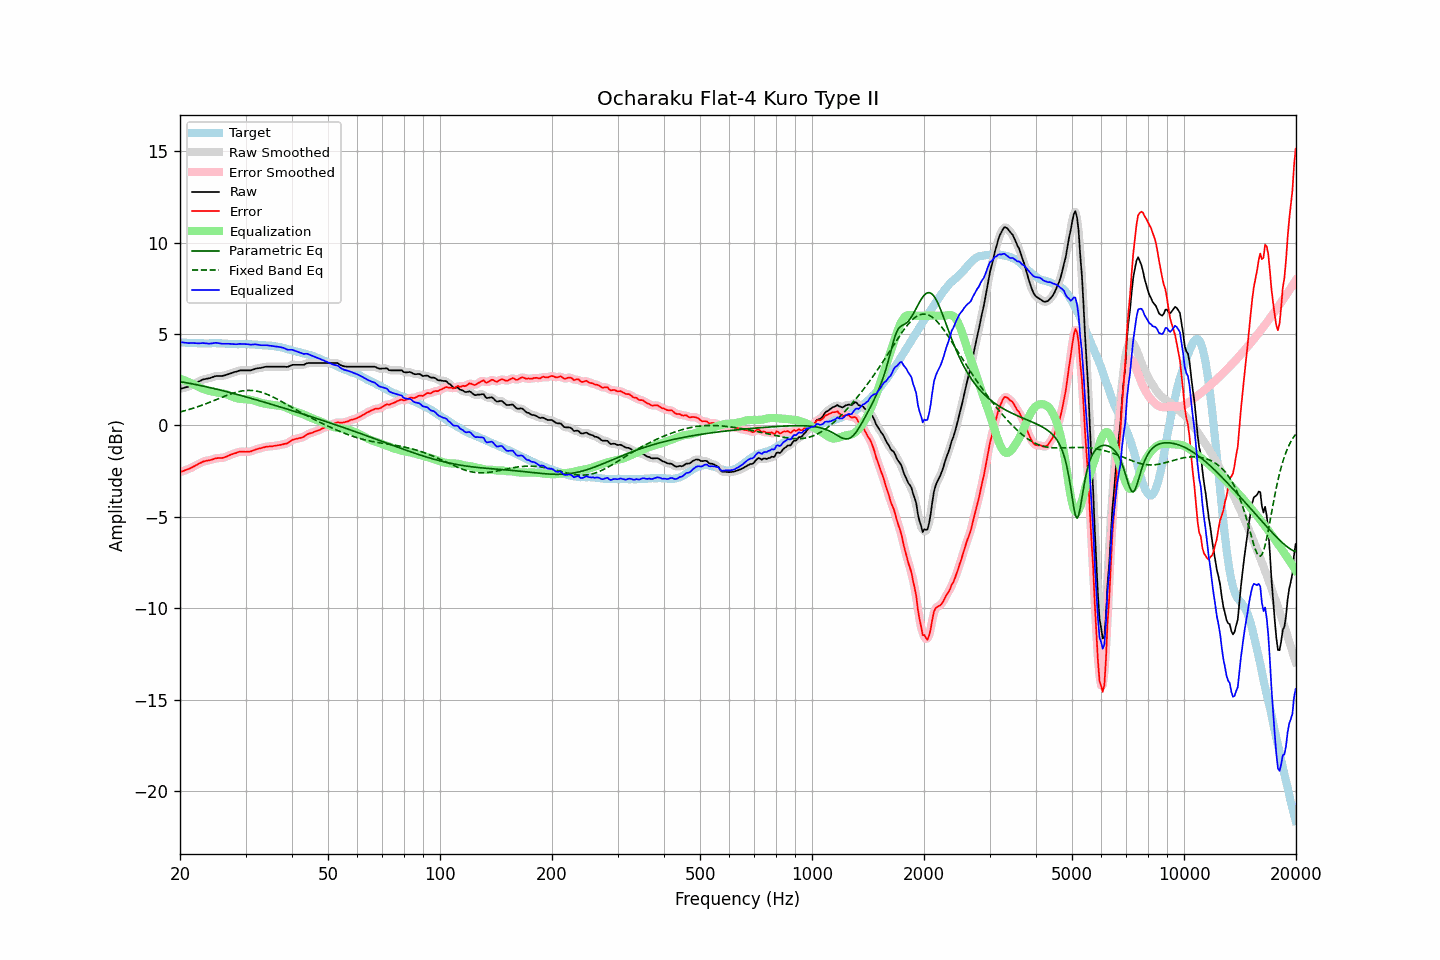

The data file committed next to this chart (first rows):
frequency, raw, error, smoothed, error_smoothed, equalization, parametric_eq, fixed_band_eq, equalized_raw, equalized_smoothed, target
20.00, 2.00, -2.55, 2.00, -2.55, 2.55, 2.40, 0.74, 4.56, 4.56, 4.55
20.20, 2.02, -2.52, 2.02, -2.52, 2.52, 2.38, 0.76, 4.55, 4.55, 4.54
20.40, 2.04, -2.50, 2.05, -2.49, 2.49, 2.37, 0.78, 4.54, 4.54, 4.54
20.61, 2.07, -2.46, 2.07, -2.46, 2.46, 2.35, 0.81, 4.53, 4.53, 4.53
20.81, 2.09, -2.43, 2.09, -2.43, 2.43, 2.34, 0.83, 4.52, 4.52, 4.52
21.02, 2.11, -2.40, 2.12, -2.39, 2.39, 2.32, 0.85, 4.50, 4.51, 4.51
21.23, 2.15, -2.36, 2.16, -2.36, 2.35, 2.30, 0.88, 4.50, 4.51, 4.51
21.44, 2.20, -2.32, 2.20, -2.31, 2.31, 2.29, 0.91, 4.52, 4.51, 4.52
21.66, 2.24, -2.27, 2.24, -2.27, 2.27, 2.27, 0.93, 4.51, 4.51, 4.51
21.87, 2.28, -2.22, 2.28, -2.22, 2.22, 2.25, 0.96, 4.51, 4.51, 4.51
22.09, 2.32, -2.17, 2.32, -2.18, 2.17, 2.23, 0.99, 4.50, 4.50, 4.50
22.31, 2.36, -2.13, 2.37, -2.13, 2.13, 2.22, 1.02, 4.49, 4.49, 4.50
22.54, 2.41, -2.07, 2.41, -2.08, 2.08, 2.20, 1.05, 4.50, 4.50, 4.49
22.76, 2.45, -2.04, 2.46, -2.04, 2.04, 2.18, 1.08, 4.50, 4.50, 4.50
22.99, 2.50, -1.99, 2.50, -2.00, 2.01, 2.16, 1.12, 4.51, 4.50, 4.50
23.22, 2.52, -1.96, 2.53, -1.97, 1.98, 2.14, 1.15, 4.50, 4.50, 4.49
23.45, 2.54, -1.94, 2.55, -1.94, 1.95, 2.12, 1.18, 4.49, 4.49, 4.49
23.69, 2.56, -1.92, 2.56, -1.92, 1.92, 2.10, 1.22, 4.48, 4.48, 4.48
23.92, 2.57, -1.91, 2.58, -1.91, 1.90, 2.08, 1.25, 4.47, 4.48, 4.48
24.16, 2.60, -1.89, 2.60, -1.89, 1.88, 2.06, 1.29, 4.48, 4.48, 4.49
24.40, 2.63, -1.87, 2.63, -1.87, 1.86, 2.04, 1.32, 4.49, 4.49, 4.50
24.65, 2.66, -1.84, 2.67, -1.84, 1.84, 2.02, 1.36, 4.50, 4.51, 4.50
24.89, 2.69, -1.81, 2.69, -1.81, 1.83, 2.00, 1.39, 4.52, 4.51, 4.50
25.14, 2.70, -1.79, 2.70, -1.79, 1.81, 1.98, 1.43, 4.52, 4.51, 4.49
25.39, 2.70, -1.79, 2.70, -1.79, 1.80, 1.96, 1.46, 4.50, 4.50, 4.49
25.65, 2.70, -1.79, 2.70, -1.79, 1.78, 1.93, 1.50, 4.49, 4.49, 4.49
25.91, 2.70, -1.78, 2.71, -1.78, 1.76, 1.91, 1.54, 4.47, 4.47, 4.49
26.16, 2.72, -1.76, 2.72, -1.76, 1.74, 1.89, 1.57, 4.47, 4.47, 4.49
26.43, 2.74, -1.73, 2.74, -1.74, 1.72, 1.87, 1.61, 4.47, 4.47, 4.48
26.69, 2.77, -1.70, 2.77, -1.70, 1.70, 1.85, 1.64, 4.47, 4.47, 4.48
26.96, 2.80, -1.66, 2.80, -1.66, 1.66, 1.82, 1.67, 4.47, 4.47, 4.46
27.23, 2.83, -1.62, 2.83, -1.62, 1.63, 1.80, 1.71, 4.46, 4.46, 4.45
27.50, 2.86, -1.59, 2.86, -1.59, 1.59, 1.78, 1.74, 4.46, 4.46, 4.45
27.77, 2.89, -1.56, 2.89, -1.56, 1.56, 1.75, 1.76, 4.45, 4.45, 4.45
28.05, 2.92, -1.53, 2.92, -1.53, 1.52, 1.73, 1.79, 4.45, 4.44, 4.45
28.33, 2.94, -1.50, 2.95, -1.50, 1.50, 1.71, 1.82, 4.44, 4.45, 4.45
28.62, 2.97, -1.46, 2.98, -1.47, 1.47, 1.68, 1.84, 4.45, 4.45, 4.44
28.90, 3.00, -1.44, 3.00, -1.45, 1.46, 1.66, 1.86, 4.46, 4.46, 4.45
29.19, 3.01, -1.43, 3.01, -1.43, 1.45, 1.64, 1.88, 4.46, 4.46, 4.44
29.48, 3.01, -1.44, 3.02, -1.44, 1.44, 1.61, 1.89, 4.46, 4.46, 4.45
29.78, 3.01, -1.44, 3.01, -1.44, 1.44, 1.59, 1.90, 4.45, 4.45, 4.45
30.08, 3.01, -1.45, 3.01, -1.44, 1.43, 1.56, 1.91, 4.45, 4.45, 4.46
30.38, 3.01, -1.43, 3.01, -1.44, 1.43, 1.54, 1.92, 4.44, 4.44, 4.45
30.68, 3.01, -1.43, 3.01, -1.43, 1.42, 1.51, 1.92, 4.43, 4.43, 4.45
30.99, 3.01, -1.42, 3.02, -1.42, 1.40, 1.49, 1.92, 4.42, 4.42, 4.43
31.30, 3.04, -1.39, 3.04, -1.39, 1.38, 1.46, 1.91, 4.43, 4.43, 4.43
31.61, 3.07, -1.36, 3.07, -1.36, 1.36, 1.44, 1.90, 4.43, 4.43, 4.43
31.93, 3.10, -1.32, 3.10, -1.32, 1.33, 1.41, 1.89, 4.43, 4.43, 4.42
32.24, 3.12, -1.29, 3.12, -1.29, 1.30, 1.39, 1.87, 4.43, 4.42, 4.42
32.57, 3.13, -1.27, 3.13, -1.27, 1.27, 1.36, 1.85, 4.41, 4.41, 4.40
32.89, 3.14, -1.25, 3.15, -1.25, 1.25, 1.34, 1.83, 4.39, 4.39, 4.39
33.22, 3.16, -1.23, 3.16, -1.23, 1.22, 1.31, 1.80, 4.39, 4.39, 4.39
33.55, 3.18, -1.20, 3.18, -1.20, 1.20, 1.28, 1.77, 4.39, 4.39, 4.39
33.89, 3.20, -1.18, 3.20, -1.18, 1.19, 1.26, 1.74, 4.39, 4.39, 4.38
34.23, 3.21, -1.16, 3.21, -1.16, 1.17, 1.23, 1.71, 4.39, 4.38, 4.37
34.57, 3.21, -1.16, 3.22, -1.15, 1.16, 1.21, 1.67, 4.37, 4.37, 4.37
34.92, 3.21, -1.14, 3.21, -1.15, 1.15, 1.18, 1.63, 4.36, 4.36, 4.36
35.27, 3.21, -1.15, 3.21, -1.14, 1.13, 1.15, 1.59, 4.35, 4.35, 4.36
35.62, 3.21, -1.13, 3.21, -1.13, 1.12, 1.13, 1.55, 4.34, 4.34, 4.34
35.97, 3.21, -1.11, 3.21, -1.12, 1.11, 1.10, 1.51, 4.33, 4.33, 4.33
... 635 more rows
